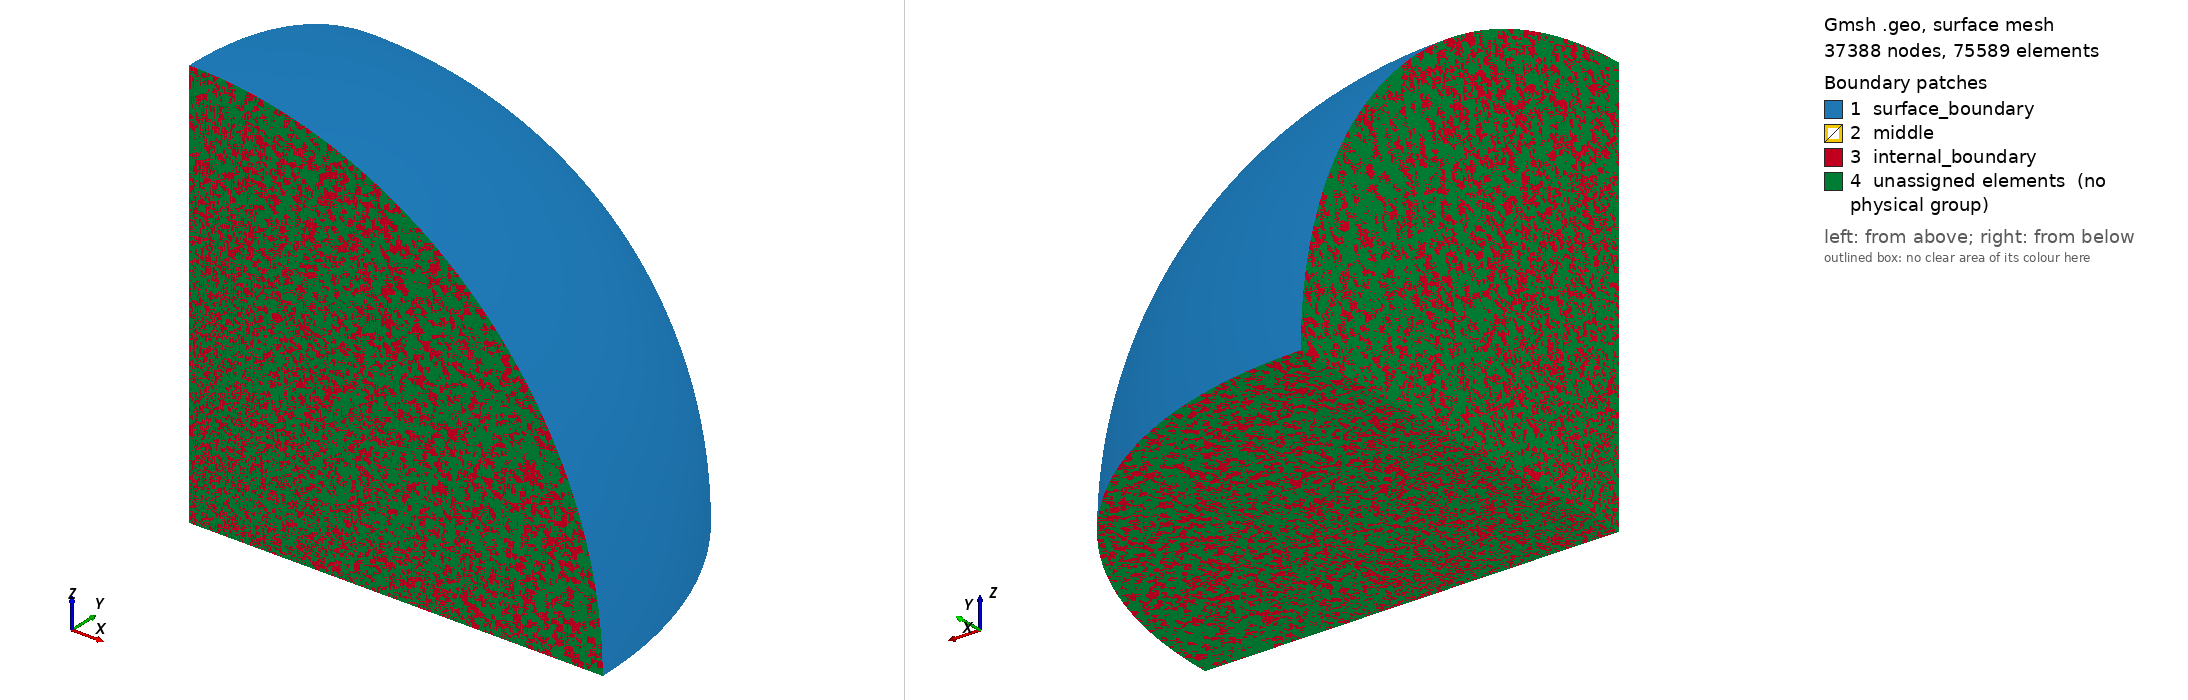

Gmsh geometry script, surface-meshed: 37388 nodes, 75589 surface elements. Boundary patches (legend numbers): 1 surface_boundary, 2 middle, 3 internal_boundary, 4 unassigned elements (no physical group). Left view from above one corner, right view from below the opposite corner. Legend entries are the model's physical surfaces; 'unassigned elements' are surfaces in no physical group. The drawing asked Gmsh for element sizes between 1% and 20% of the model's largest extent; the script's own settings can give other sizes.

=== eighth_of_sphere.geo (drawn) ===
Mesh.Algorithm = 5;

Function EighthOfSphere 
  p0 = newp; Point(p0) = {x,  y,  z,  central_element_size} ;
  p1 = newp; Point(p1) = {x+surface_r,y,  z,  surface_element_size} ;
  p2 = newp; Point(p2) = {x,  y+surface_r,z,  surface_element_size} ;
  p3 = newp; Point(p3) = {x,  y,  z+surface_r,surface_element_size} ;

  p4 = newp; Point(p4) = {x+middle_r,y,  z,  middle_element_size} ;
  p5 = newp; Point(p5) = {x,  y+middle_r,z,  middle_element_size} ;
  p6 = newp; Point(p6) = {x,  y,  z+middle_r,middle_element_size} ;

  arc301 = newl; Circle(arc301) = {p3,p0,p1};
  arc102 = newl; Circle(arc102) = {p1,p0,p2};
  arc203 = newl; Circle(arc203) = {p2,p0,p3};

  arc604 = newl; Circle(arc604) = {p6,p0,p4};
  arc405 = newl; Circle(arc405) = {p4,p0,p5};
  arc506 = newl; Circle(arc506) = {p5,p0,p6};

  line04 = newl; Line(line04) = {p0, p4};
  line05 = newl; Line(line05) = {p0, p5};
  line06 = newl; Line(line06) = {p0, p6};

  line41 = newl; Line(line41) = {p4, p1};
  line52 = newl; Line(line52) = {p5, p2};
  line63 = newl; Line(line63) = {p6, p3};

  loop321 = newll; Line Loop(loop321) = {-arc102,-arc203,-arc301};
  loop654 = newll; Line Loop(loop654) = {-arc405,-arc506,-arc604};

  loop012 = newll; Line Loop(loop012) = {line04,line41,arc102,-line52,-line05};
  loop023 = newll; Line Loop(loop023) = {line05,line52,arc203,-line63,-line06};
  loop031 = newll; Line Loop(loop031) = {line06,line63,arc301,-line41,-line04};

  loop045 = newll; Line Loop(loop045) = {line04,arc405,-line05};
  loop056 = newll; Line Loop(loop056) = {line05,arc506,-line06};
  loop064 = newll; Line Loop(loop064) = {line06,arc604,-line04};

  loop4125 = newll; Line Loop(loop4125) = {line41,arc102,-line52,-arc405};
  loop5236 = newll; Line Loop(loop5236) = {line52,arc203,-line63,-arc506};
  loop6314 = newll; Line Loop(loop6314) = {line63,arc301,-line41,-arc604};

  surface321 = news;  Surface(surface321) = {loop321};
  surface654 = news;  Surface(surface654) = {loop654};
  surface012 = news;  Plane Surface(surface012) = {loop012};
  surface023 = news;  Plane Surface(surface023) = {loop023};
  surface031 = news;  Plane Surface(surface031) = {loop031};

  surface045 = news;  Plane Surface(surface045) = {loop045};
  surface056 = news;  Plane Surface(surface056) = {loop056};
  surface064 = news;  Plane Surface(surface064) = {loop064};

  surface4125 = news;  Plane Surface(surface4125) = {loop4125};
  surface5236 = news;  Plane Surface(surface5236) = {loop5236};
  surface6314 = news;  Plane Surface(surface6314) = {loop6314};

  all_loops = newsl; Surface Loop(all_loops) = {surface321,surface012,surface023,surface031};
  central_loops = newsl; Surface Loop(central_loops) = {surface654,surface045,surface056,surface064};
  external_loops = newsl; Surface Loop(external_loops) = {-surface654,surface4125,surface5236,surface6314,surface321};
Return


central_element_size = 0.0625;
middle_element_size = 0.0625;
surface_element_size = 1.0;
x = 0.; y= 0.; z=0.;
surface_r = 55.5;
// surface_r = sqrt(3) * 32 = 55.42562584220407
middle_r = 3.0;

Call EighthOfSphere ;

Physical Surface("surface_boundary") = surface321;
Physical Surface("middle") = surface654;
Physical Surface("internal_boundary") = {surface012,surface023,surface031};
whole_volume = newv;
Volume(whole_volume) = {all_loops};
central_volume = newv;
Volume(central_volume) = {central_loops};
// for some reason crashes when whole_volume is uncommented
//external_volume = newv;
//Volume(external_volume) = {external_loops};

Physical Volume("whole") = whole_volume;
Physical Volume("central") = central_volume;
//Physical Volume("external") = external_volume;
